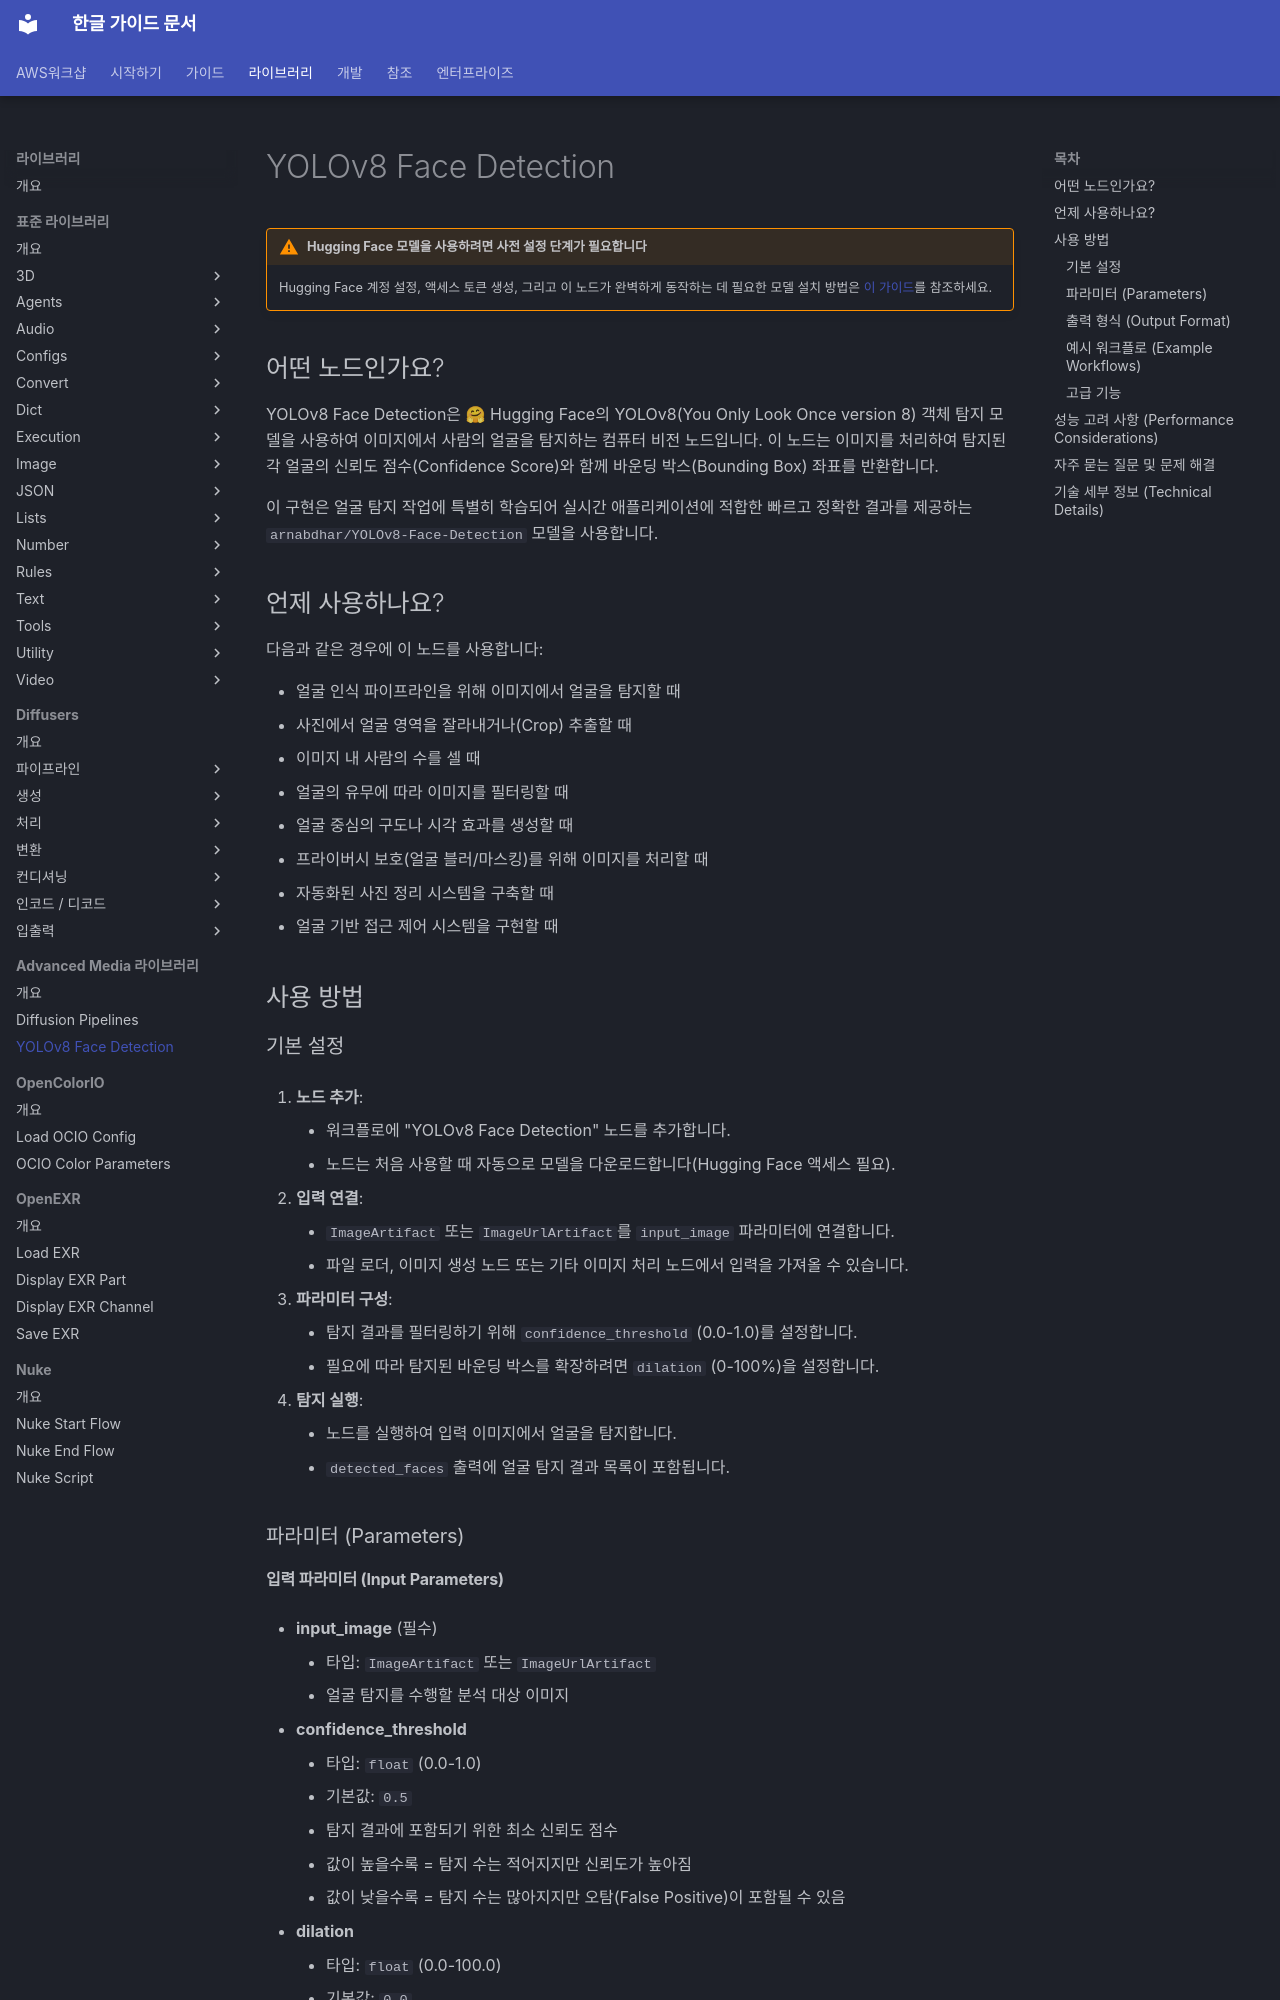

repository: fdotbeomhee/fnkr_gtn_doc · page: nodes/advanced_media_library/yolov8_face_detection/index.html · generator: mkdocs

# YOLOv8 Face Detection

!!! warning "Hugging Face 모델을 사용하려면 사전 설정 단계가 필요합니다"

    Hugging Face 계정 설정, 액세스 토큰 생성, 그리고 이 노드가 완벽하게 동작하는 데 필요한 모델 설치 방법은 [이 가이드](../../guides/integrations/hugging_face.md)를 참조하세요.

## 어떤 노드인가요?

YOLOv8 Face Detection은 🤗 Hugging Face의 YOLOv8(You Only Look Once version 8) 객체 탐지 모델을 사용하여 이미지에서 사람의 얼굴을 탐지하는 컴퓨터 비전 노드입니다. 이 노드는 이미지를 처리하여 탐지된 각 얼굴의 신뢰도 점수(Confidence Score)와 함께 바운딩 박스(Bounding Box) 좌표를 반환합니다.

이 구현은 얼굴 탐지 작업에 특별히 학습되어 실시간 애플리케이션에 적합한 빠르고 정확한 결과를 제공하는 `arnabdhar/YOLOv8-Face-Detection` 모델을 사용합니다.

## 언제 사용하나요?

다음과 같은 경우에 이 노드를 사용합니다:

- 얼굴 인식 파이프라인을 위해 이미지에서 얼굴을 탐지할 때
- 사진에서 얼굴 영역을 잘라내거나(Crop) 추출할 때
- 이미지 내 사람의 수를 셀 때
- 얼굴의 유무에 따라 이미지를 필터링할 때
- 얼굴 중심의 구도나 시각 효과를 생성할 때
- 프라이버시 보호(얼굴 블러/마스킹)를 위해 이미지를 처리할 때
- 자동화된 사진 정리 시스템을 구축할 때
- 얼굴 기반 접근 제어 시스템을 구현할 때

## 사용 방법

### 기본 설정

1. **노드 추가**:

    - 워크플로에 "YOLOv8 Face Detection" 노드를 추가합니다.
    - 노드는 처음 사용할 때 자동으로 모델을 다운로드합니다(Hugging Face 액세스 필요).

1. **입력 연결**:

    - `ImageArtifact` 또는 `ImageUrlArtifact`를 `input_image` 파라미터에 연결합니다.
    - 파일 로더, 이미지 생성 노드 또는 기타 이미지 처리 노드에서 입력을 가져올 수 있습니다.

1. **파라미터 구성**:

    - 탐지 결과를 필터링하기 위해 `confidence_threshold` (0.0-1.0)를 설정합니다.
    - 필요에 따라 탐지된 바운딩 박스를 확장하려면 `dilation` (0-100%)을 설정합니다.

1. **탐지 실행**:

    - 노드를 실행하여 입력 이미지에서 얼굴을 탐지합니다.
    - `detected_faces` 출력에 얼굴 탐지 결과 목록이 포함됩니다.

### 파라미터 (Parameters) {: #parameters }

#### 입력 파라미터 (Input Parameters) {: #input-parameters }

- **input_image** (필수)

    - 타입: `ImageArtifact` 또는 `ImageUrlArtifact`
    - 얼굴 탐지를 수행할 분석 대상 이미지

- **confidence_threshold**

    - 타입: `float` (0.0-1.0)
    - 기본값: `0.5`
    - 탐지 결과에 포함되기 위한 최소 신뢰도 점수
    - 값이 높을수록 = 탐지 수는 적어지지만 신뢰도가 높아짐
    - 값이 낮을수록 = 탐지 수는 많아지지만 오탐(False Positive)이 포함될 수 있음

- **dilation**

    - 타입: `float` (0.0-100.0)
    - 기본값: `0.0`
    - 바운딩 박스를 중심을 유지하면서 확장할 백분율
    - 탐지된 얼굴 주변의 배경 컨텍스트를 더 많이 포함할 때 유용함
    - 예시: `10.0`은 모든 방향으로 박스를 10% 확장함
